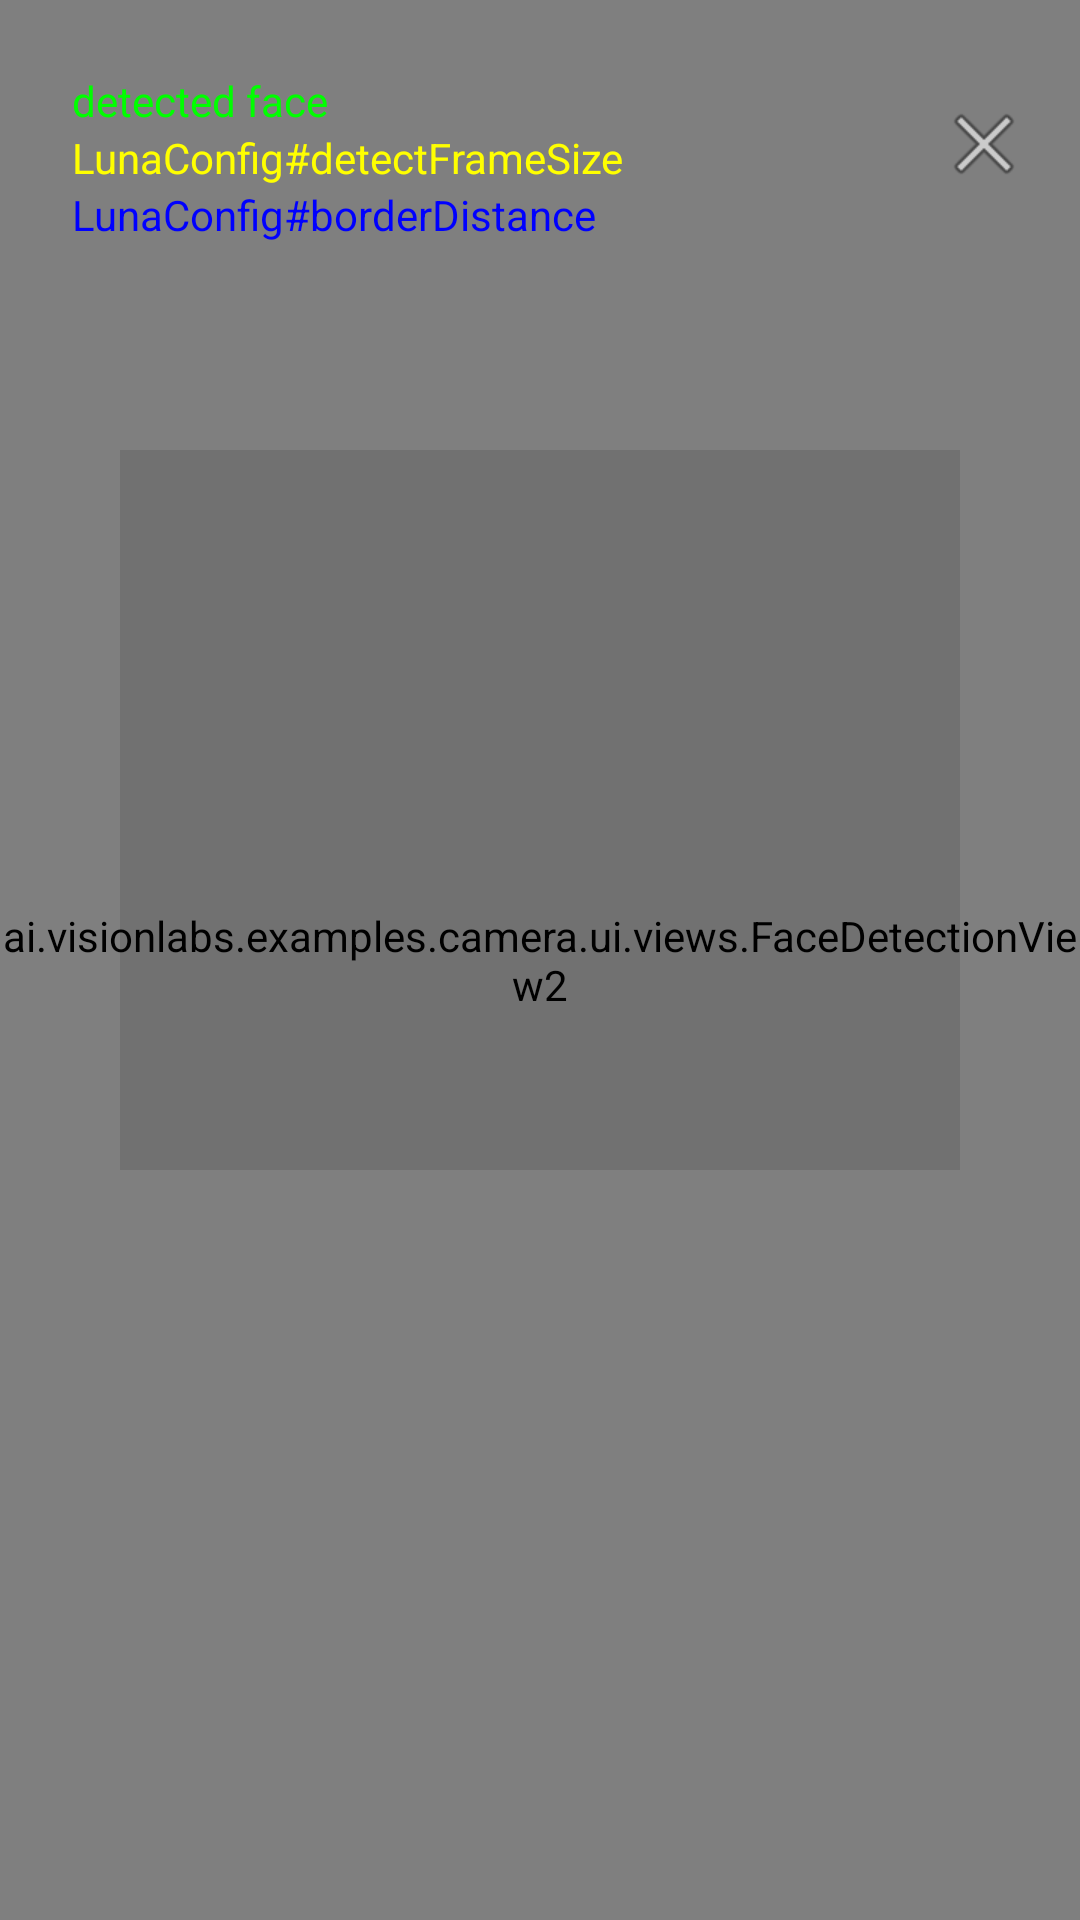

Produce the Android XML layout that renders to this screen, including the resource entries it uses.
<!-- AndroidManifest.xml: application theme Theme.LunaSDK -->
<!-- res/layout/fragment_overlay.xml -->
<?xml version="1.0" encoding="utf-8"?>
<FrameLayout xmlns:android="http://schemas.android.com/apk/res/android"
    xmlns:tools="http://schemas.android.com/tools"
    android:id="@+id/main"
    android:layout_width="match_parent"
    android:layout_height="match_parent"
    tools:context=".ui.overlay.OverlayFragment">

    <ai.example.examples.camera.ui.views.ViewportView
        android:id="@+id/overlay_viewport"
        android:layout_gravity="center_vertical"
        android:layout_width="match_parent"
        android:layout_height="wrap_content"
        android:visibility="gone"
        android:background="#4fffffff">
    </ai.example.examples.camera.ui.views.ViewportView>

    <ai.example.examples.camera.ui.views.FaceDetectionView2
        android:id="@+id/overlay_detection"
        android:layout_width="match_parent"
        android:layout_height="match_parent"/>

    <View
        android:id="@+id/faceZone"
        android:layout_width="match_parent"
        android:layout_height="match_parent"
        android:background="#1D000000"
        android:layout_gravity="top|center"
        android:layout_marginTop="150dp"
        android:layout_marginHorizontal="40dp"
        android:layout_marginBottom="250dp"/>

    <ImageView
        android:id="@+id/overlay_close"
        android:src="@android:drawable/ic_menu_close_clear_cancel"
        android:layout_marginEnd="16dp"
        android:layout_marginTop="32dp"
        android:layout_gravity="top|end"
        android:layout_width="wrap_content"
        android:layout_height="wrap_content"/>

    <LinearLayout
        android:orientation="vertical"
        android:layout_gravity="bottom|end"
        android:paddingEnd="40dp"
        android:paddingBottom="100dp"
        android:layout_width="wrap_content"
        android:layout_height="wrap_content">
    <TextView
        android:id="@+id/overlay_error"
        tools:text="overlay error text"
        android:textSize="18sp"
        android:textColor="@android:color/holo_red_light"
        android:layout_width="wrap_content"
        android:layout_height="wrap_content"/>

    <TextView
        android:id="@+id/overlay_interaction"
        android:paddingTop="8dp"
        tools:text="overlay interaction text"
        android:textSize="18sp"
        android:textColor="@android:color/holo_green_light"
        android:layout_width="wrap_content"
        android:layout_height="wrap_content"/>
    </LinearLayout>


    <LinearLayout
        android:id="@+id/overlay_legend"
        android:orientation="vertical"
        android:paddingStart="24dp"
        android:paddingTop="24dp"
        android:layout_width="wrap_content"
        android:layout_height="wrap_content">

        
        <TextView
            android:text="detected face"
            android:textColor="#FF00FF00"
            android:layout_width="wrap_content"
            android:layout_height="wrap_content"/>

        
        <TextView
            android:text="LunaConfig#detectFrameSize"
            android:textColor="#FFFFFF00"
            android:layout_width="wrap_content"
            android:layout_height="wrap_content"/>

        
        <TextView
            android:text="LunaConfig#borderDistance"
            android:textColor="#FF0000FF"
            android:layout_width="wrap_content"
            android:layout_height="wrap_content"/>

    </LinearLayout>

</FrameLayout>
<!-- resources referenced by this layout -->
<resources>
  <style name="Theme.LunaSDK" parent="Theme.MaterialComponents.DayNight.NoActionBar">
          
          <item name="colorPrimary">@color/purple_500</item>
          <item name="colorPrimaryVariant">@color/purple_700</item>
          <item name="colorOnPrimary">@color/white</item>
          
          <item name="colorSecondary">@color/teal_200</item>
          <item name="colorSecondaryVariant">#FFBAA4</item>
          <item name="colorOnSecondary">@color/black</item>
          
          <item name="android:statusBarColor">?attr/colorPrimaryVariant</item>
          
      </style>
  <color name="purple_500">#006BEE</color>
  <color name="purple_700">#0033B3</color>
  <color name="white">#FFFFFFFF</color>
  <color name="teal_200">#FF9800</color>
  <color name="black">#FF000000</color>
</resources>
